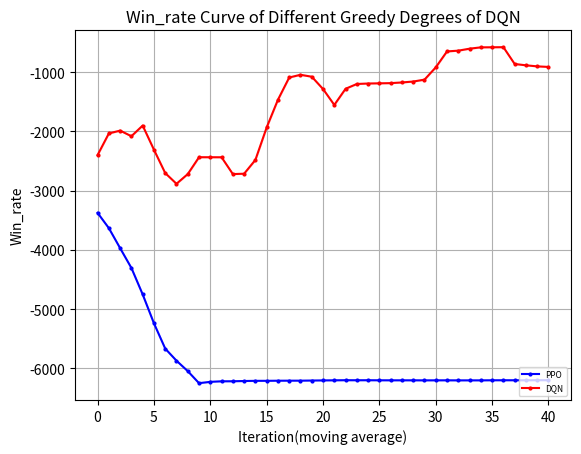

Generate this figure with matplotlib:
"""
missile=4500
    win_rate 
        PPO y_1
        DQN eps=0 y_2
    returns
        PPO z_1
        DQN eps=0 z_2
missile=4750
    win_rate 
        PPO y_11
        DQN eps=0 y_12
    returns
        PPO z_11
        DQN eps=0 z_12
"""
import matplotlib.pyplot as plt
import numpy as np
y_1=[50.0, 100.0, 100.0, 100.0, 100.0, 90.0, 50.0, 50.0, 50.0, 0.0, 0.0, 0.0, 0.0, 0.0, 0.0, 0.0, 0.0, 0.0, 0.0, 0.0, 0.0, 0.0, 0.0, 0.0, 0.0, 0.0, 0.0, 0.0, 0.0, 0.0, 0.0, 0.0, 0.0, 0.0, 0.0, 0.0, 0.0, 0.0, 0.0, 0.0, 0.0, 0.0, 0.0, 0.0, 0.0, 0.0, 0.0, 0.0, 0.0, 0.0]
y_1=np.array([i*0.01 for i in y_1])
y_2=[30.0, 90.0, 100.0, 30.0, 90.0, 90.0, 70.0, 60.0, 50.0, 100.0, 100.0, 100.0, 80.0, 50.0, 0.0, 10.0, 40.0, 90.0, 100.0, 100.0, 100.0, 50.0, 80.0, 100.0, 100.0, 100.0, 100.0, 100.0, 100.0, 70.0, 50.0, 100.0, 100.0, 100.0, 100.0, 100.0, 100.0, 100.0, 100.0, 100.0, 100.0, 100.0, 100.0, 100.0, 100.0, 100.0, 50.0, 100.0, 100.0, 100.0]
y_2=np.array([i*0.01 for i in y_2])
y_3=np.ones(y_2.shape)
z_1= [-3733.785583620288, -2843.979118343976, -2899.39143559029, -1769.594530527506, -1325.1590641889259, -1945.7965416527536, -4164.932620432076, -4441.5164244871385, -4190.9626749096515, -6450.230156715537, -6310.645869828253, -6225.936803523235, -6238.676972230312, -6231.987294030613, -6205.394275382176, -6216.174882461497, -6205.658841491959, -6201.038274309561, -6225.86064911008, -6224.8221291117725, -6219.13995829072, -6217.086383933289, 
-6199.161721207272, -6203.208960064079, -6202.54540148158, -6199.161721207272, -6199.161721207272, -6199.161721207272, -6202.652002848705, -6203.150177433867, -6202.119562778158, -6199.161721207272, -6206.562302765711, -6199.776611724343, -6213.774366572948, -6202.481678610374, -6199.161721207272, -6199.161721207272, -6209.6810506033435, -6199.161721207272, -6199.161721207272, -6208.946051452494, -6204.559158306003, -6199.161721207272, -6199.161721207272, -6199.161721207272, -6199.161721207272, -6199.161721207272, -6199.161721207272, -6199.161721207272]
z_2= np.array( [-4232.192604338592, -1059.8189762735535, -834.4666227386413, -5003.794039611087, -2063.192859898033, -1366.0133843687283, -2628.7930957128624, -2828.8711757369174, -3420.9789343740367, -572.859257334426, -579.7831292358496, -581.506894187927, -1780.9342209609208, -3205.91174284889, -6140.791824075636, -5304.327080631328, -4441.390598642454, -1191.1402159314077, -572.7903245501751, -576.2971789453429, -584.543738635459, -3422.7710482511566, -1717.21787141072, -877.0588753665372, -663.2923156070574, -625.7244907010916, -685.2005486462306, -735.3341439153212, -895.5536881730293, -2654.180429553703, -3269.79025652326, -696.8965860627053, -907.2044802468967, -798.6550069589769, -629.181162947646, -595.0264644135881, -572.7903245501751, -578.2964283255026, -576.4658051266484, -583.8362358783497, -572.7903245501751, -572.7903245501751, -572.7903245501751, -572.7903245501751, -615.7335368563275, -580.227234472708, -3408.8971945523867, -801.7611769224322, -755.9488285160428, -678.7354743342403])
y_11=[0.0, 0.0, 0.0, 30.0, 100.0, 90.0, 80.0, 100.0, 100.0, 100.0, 100.0, 100.0, 90.0, 100.0, 90.0, 70.0, 80.0, 70.0, 40.0, 80.0, 100.0, 100.0, 100.0, 100.0, 100.0, 100.0, 100.0, 100.0, 100.0, 100.0, 100.0, 100.0, 100.0, 100.0, 100.0, 100.0, 100.0, 100.0, 100.0, 100.0, 100.0, 100.0, 100.0, 100.0, 100.0, 90.0, 100.0, 100.0, 100.0, 100.0]
y_11=np.array([i*0.01 for i in y_11])
y_12=[0.0, 0.0, 0.0, 10.0, 0.0, 0.0, 20.0, 30.0, 50.0, 20.0, 0.0, 0.0, 10.0, 50.0, 0.0, 10.0, 40.0, 30.0, 60.0, 50.0, 20.0, 0.0, 0.0, 0.0, 0.0, 90.0, 10.0, 60.0, 0.0, 50.0, 50.0, 80.0, 10.0, 20.0, 30.0, 50.0, 100.0, 80.0, 70.0, 100.0, 10.0, 0.0, 40.0, 20.0, 50.0, 100.0, 80.0, 100.0, 30.0, 100.0, 90.0, 100.0, 30.0, 30.0, 100.0, 100.0, 100.0, 100.0, 100.0, 100.0, 100.0, 100.0, 100.0, 80.0, 30.0, 50.0, 100.0, 100.0, 100.0, 70.0]
y_11=np.array([i*0.01 for i in y_12])
def plot_fig(y_1,y_2,y_3):
    # 定义长度为 10 的平均滤波器
    window = np.ones(10) / 10
    # 使用卷积计算滑动平均
    y_1_smooth = np.convolve(y_1, window, mode='valid')
    y_2_smooth = np.convolve(y_2, window, mode='valid')
    y_3_smooth = np.convolve(y_3, window, mode='valid')
    x = np.array(list(range(0, len(y_1_smooth))))
    # 示例数据
    plt.figure(dpi=250)
    # 创建折线图
    plt.plot(x, y_1_smooth, marker='o', linestyle='-', color='b', label='PPO',markersize=2)
    plt.plot(x, y_2_smooth, marker='o', linestyle='-', color='r', label='DQN',markersize=2)
    # plt.plot(x, y_3_smooth, marker='o', linestyle='-', color='orange', label='eps decreasing',markersize=2)

    shadow_width_1 = 0.05  # 阴影宽度
    y_1_upper = y_1_smooth + shadow_width_1
    y_1_lower = y_1_smooth - shadow_width_1
    y_2_upper = y_2_smooth + shadow_width_1
    y_2_lower = y_2_smooth - shadow_width_1
    y_3_upper = y_3_smooth + shadow_width_1
    y_3_lower = y_3_smooth - shadow_width_1
    # 填充阴影
    plt.fill_between(x, y_1_upper, y_1_lower, color='b', alpha=0.1)
    plt.fill_between(x, y_2_upper, y_2_lower, color='r', alpha=0.1)
    # plt.fill_between(x, y_3_upper, y_3_lower, color='orange', alpha=0.1)#alpha是不透明度
    # 添加标题和标签
    plt.title('Win_rate Curve of Different Greedy Degrees of DQN')
    plt.xlabel('Iteration(moving average)')
    plt.ylabel('Win_rate')
    # 添加网格
    plt.grid(True)
    # 显示图例
    plt.legend(loc='lower right',prop={'size':6})
    # 显示图表
    plt.show()
if __name__=="__main__":
    plot_fig(z_1,z_2,y_3)